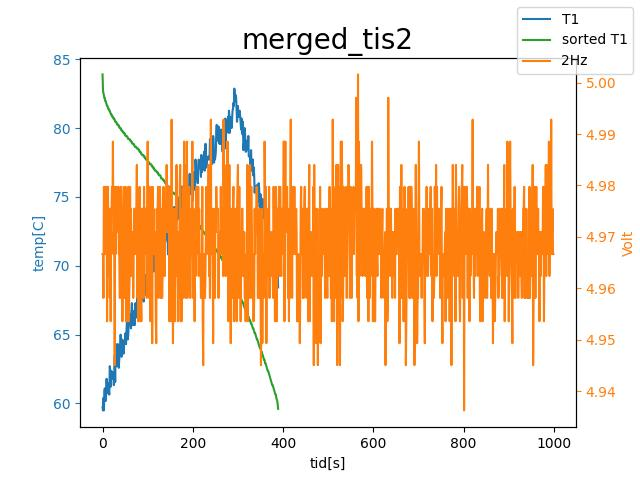

The file beside this chart, header and first rows:
tid[s], T1, 2Hz, sorted T1
0, 59.72, 4.967, 83.9
1.0, 59.49, 4.967, 82.75
2.0, 60.41, 4.958, 82.53
3.0, 59.49, 4.98, 82.41
4.0, 60.87, 4.98, 82.18
5.0, 61.09, 4.967, 82.18
6.0, 60.18, 4.967, 81.95
7.0, 60.18, 4.98, 81.95
8.0, 60.64, 4.975, 81.83
9.0, 61.79, 4.98, 81.72
10.0, 60.75, 4.954, 81.61
11.0, 61.21, 4.975, 81.61
12.0, 61.33, 4.98, 81.49
13.0, 61.44, 4.962, 81.38
14.0, 60.87, 4.962, 81.38
15.0, 60.64, 4.975, 81.26
16.0, 62.7, 4.958, 81.26
17.0, 62.36, 4.975, 81.15
18.0, 61.21, 4.954, 81.03
19.0, 62.01, 4.975, 81.03
20.0, 62.36, 4.975, 80.92
21.0, 62.01, 4.98, 80.92
22.0, 61.79, 4.975, 80.81
23.0, 62.24, 4.989, 80.81
24.0, 62.13, 4.967, 80.69
25.0, 61.33, 4.971, 80.69
26.0, 62.01, 4.967, 80.69
27.0, 63.5, 4.945, 80.57
28.0, 61.55, 4.98, 80.46
29.0, 64.31, 4.967, 80.46
30.0, 62.93, 4.975, 80.46
31.0, 62.7, 4.971, 80.35
32.0, 63.5, 4.98, 80.35
33.0, 64.31, 4.975, 80.23
34.0, 64.31, 4.975, 80.23
35.0, 63.16, 4.98, 80.23
36.0, 62.59, 4.967, 80.12
37.0, 63.16, 4.967, 80.12
38.0, 63.73, 4.958, 80
39.0, 64.19, 4.958, 80
40.0, 64.99, 4.98, 80
41.0, 64.53, 4.98, 79.89
42.0, 63.39, 4.98, 79.89
43.0, 64.65, 4.975, 79.77
44.0, 64.07, 4.954, 79.77
45.0, 64.53, 4.967, 79.77
46.0, 63.73, 4.962, 79.66
47.0, 63.62, 4.958, 79.66
48.0, 64.53, 4.98, 79.66
49.0, 64.65, 4.971, 79.55
50.0, 64.53, 4.958, 79.55
51.0, 65.11, 4.98, 79.43
52.0, 64.31, 4.954, 79.43
53.0, 65.22, 4.958, 79.43
54.0, 65.91, 4.962, 79.43
55.0, 65.79, 4.954, 79.31
56.0, 64.65, 4.962, 79.31
57.0, 64.99, 4.98, 79.2
58.0, 65.79, 4.954, 79.2
59.0, 66.03, 4.958, 79.2
... 940 more rows
